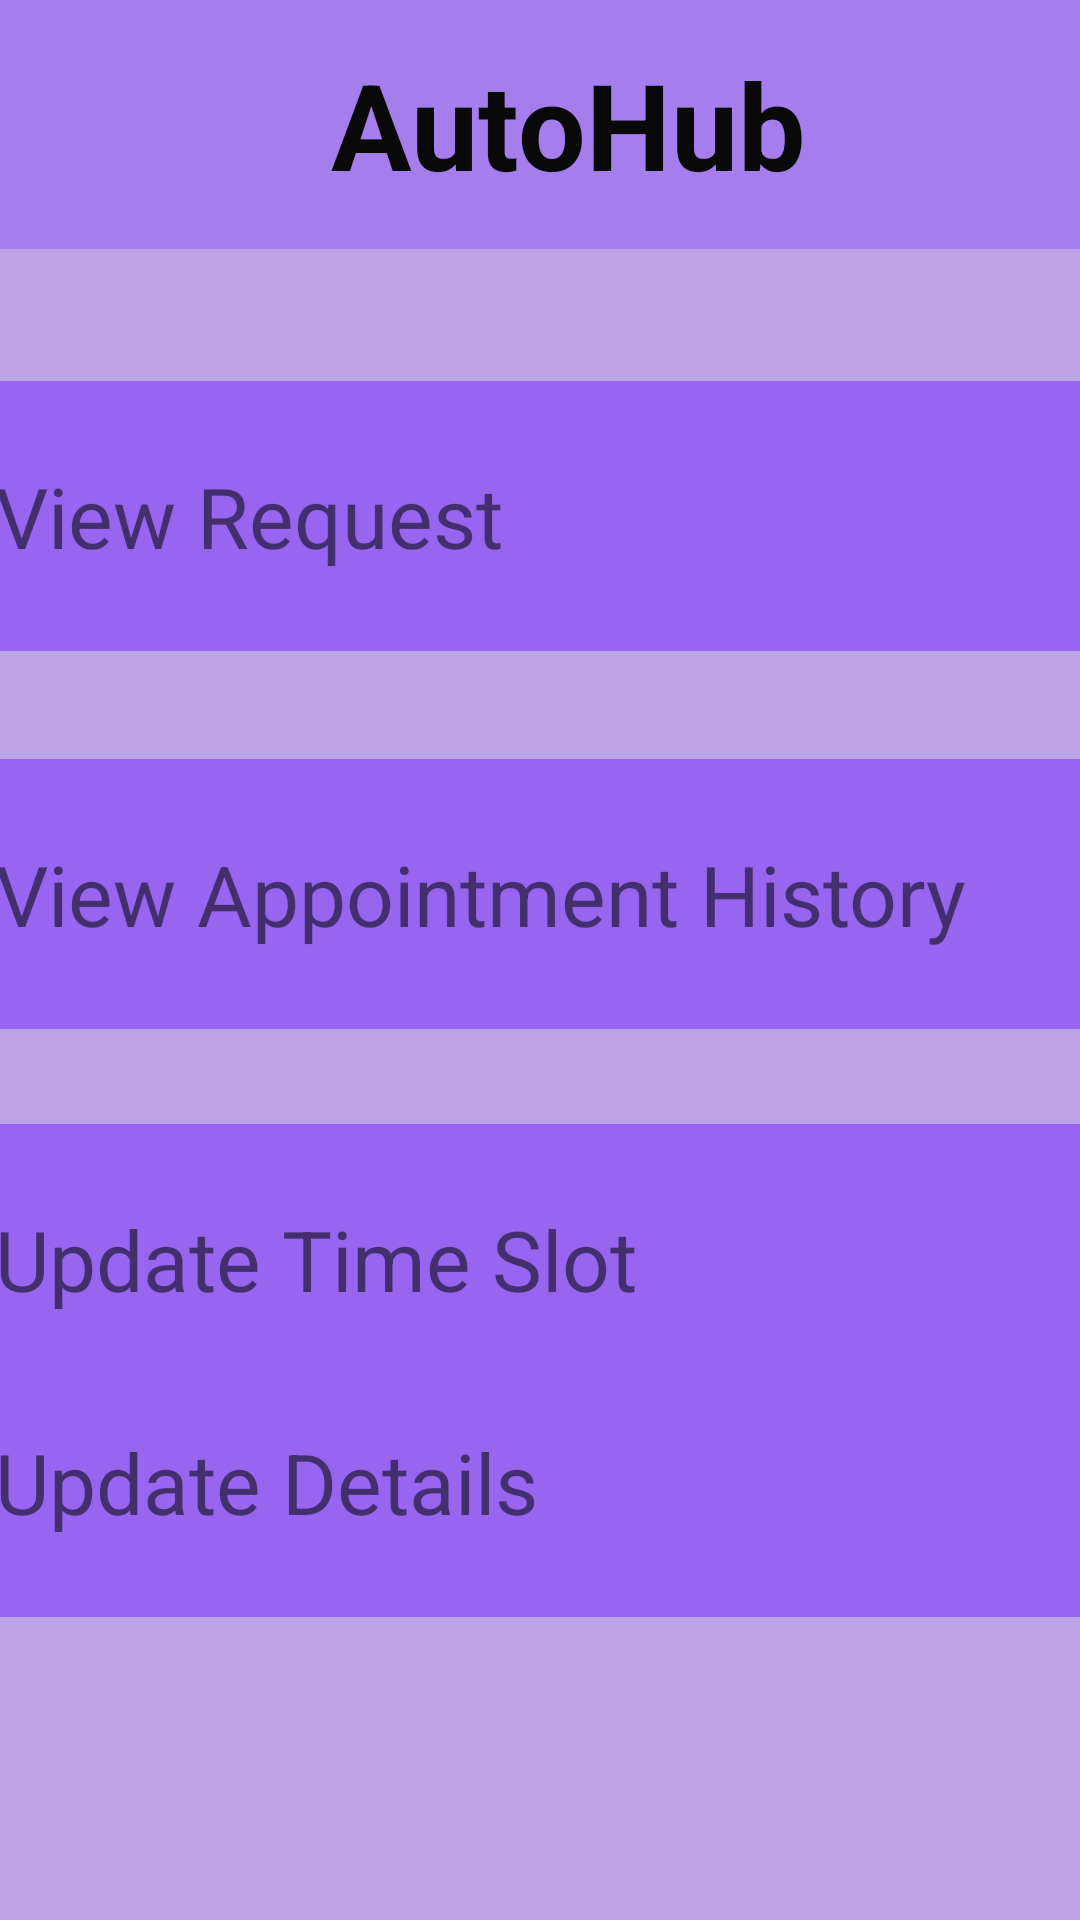

Produce the Android XML layout that renders to this screen, including the resource entries it uses.
<!-- AndroidManifest.xml: application theme Theme.AUTOHUB -->
<!-- res/layout/owner_washing_page.xml -->
<?xml version="1.0" encoding="utf-8"?>
<androidx.constraintlayout.widget.ConstraintLayout xmlns:android="http://schemas.android.com/apk/res/android"
    xmlns:app="http://schemas.android.com/apk/res-auto"
    xmlns:tools="http://schemas.android.com/tools"
    android:layout_width="match_parent"
    android:layout_height="match_parent"
    android:background="#BCA3E8"
    android:backgroundTint="#BCA3E8">

    <TextView
        android:id="@+id/updateDetails"
        android:layout_width="390dp"
        android:layout_height="90dp"
        android:layout_marginBottom="108dp"
        android:background="#9765EF"
        android:drawableEnd="@drawable/baseline_arrow_forward_ios_24"
        android:gravity="center|start"
        android:paddingStart="12dp"
        android:paddingEnd="12dp"
        android:text="Update Details"
        android:textSize="28sp"
        app:layout_constraintBottom_toBottomOf="parent"
        app:layout_constraintEnd_toEndOf="parent"
        app:layout_constraintHorizontal_bias="0.476"
        app:layout_constraintStart_toStartOf="parent"
        app:layout_constraintTop_toBottomOf="@+id/adjustTimeSlots"
        app:layout_constraintVertical_bias="0.696" />

    <TextView
        android:id="@+id/adjustTimeSlots"
        android:layout_width="390dp"
        android:layout_height="90dp"
        android:layout_marginTop="4dp"
        android:background="#9765EF"
        android:drawableEnd="@drawable/baseline_arrow_forward_ios_24"
        android:gravity="center|start"
        android:paddingStart="12dp"
        android:paddingEnd="12dp"
        android:text="Update Time Slot"
        android:textSize="28sp"
        app:layout_constraintBottom_toBottomOf="parent"
        app:layout_constraintEnd_toEndOf="parent"
        app:layout_constraintHorizontal_bias="0.476"
        app:layout_constraintStart_toStartOf="parent"
        app:layout_constraintTop_toBottomOf="@+id/textView52"
        app:layout_constraintVertical_bias="0.136" />

    <TextView
        android:id="@+id/textView51"
        android:layout_width="390dp"
        android:layout_height="90dp"
        android:layout_marginTop="44dp"
        android:background="#9765EF"
        android:drawableEnd="@drawable/baseline_arrow_forward_ios_24"
        android:gravity="center|start"
        android:paddingStart="12dp"
        android:paddingEnd="12dp"
        android:text="View Request"
        android:textSize="28sp"
        app:layout_constraintEnd_toEndOf="parent"
        app:layout_constraintHorizontal_bias="0.476"
        app:layout_constraintStart_toStartOf="parent"
        app:layout_constraintTop_toBottomOf="@+id/textView57"

        />

    <TextView
        android:id="@+id/textView52"
        android:layout_width="390dp"
        android:layout_height="90dp"
        android:layout_marginTop="36dp"
        android:background="#9765EF"
        android:drawableEnd="@drawable/baseline_arrow_forward_ios_24"
        android:gravity="center|start"
        android:paddingStart="12dp"
        android:paddingEnd="12dp"
        android:text="View Appointment History"
        android:textSize="28sp"
        app:layout_constraintEnd_toEndOf="parent"
        app:layout_constraintHorizontal_bias="0.476"
        app:layout_constraintStart_toStartOf="parent"
        app:layout_constraintTop_toBottomOf="@+id/textView51" />

    <TextView
        android:id="@+id/textView57"
        android:layout_width="415dp"
        android:layout_height="83dp"
        android:background="#A67DED"
        android:backgroundTint="#A67DED"
        android:gravity="center"
        android:paddingStart="30dp"
        android:paddingEnd="12dp"
        android:text="AutoHub"
        android:textColor="#090909"
        android:textSize="40sp"
        android:textStyle="bold"
        app:layout_constraintBottom_toBottomOf="parent"
        app:layout_constraintEnd_toEndOf="parent"
        app:layout_constraintStart_toStartOf="parent"
        app:layout_constraintTop_toTopOf="parent"
        app:layout_constraintVertical_bias="0.0" />

    <ImageView
        android:id="@+id/imageView11"
        android:layout_width="55dp"
        android:layout_height="41dp"
        android:background="#A67DED"
        android:visibility="gone"
        android:contentDescription="GoToBack"
        app:layout_constraintBottom_toBottomOf="@+id/textView57"
        app:layout_constraintEnd_toEndOf="parent"
        app:layout_constraintHorizontal_bias="0.04"
        app:layout_constraintStart_toStartOf="@+id/textView57"
        app:layout_constraintTop_toTopOf="parent"
        app:layout_constraintVertical_bias="0.38"
        app:srcCompat="@drawable/baseline_arrow_back_ios_24" />

    <ImageView
        android:id="@+id/imageView13"
        android:layout_width="63dp"
        android:layout_height="51dp"
        android:background="#A67DED"
        android:visibility="gone"
        android:contentDescription="Profile"
        app:layout_constraintBottom_toBottomOf="@+id/textView57"
        app:layout_constraintEnd_toEndOf="parent"
        app:layout_constraintHorizontal_bias="1.0"
        app:layout_constraintStart_toStartOf="@+id/textView57"
        app:layout_constraintTop_toTopOf="parent"
        app:srcCompat="@drawable/ic_launcher_foreground" />
</androidx.constraintlayout.widget.ConstraintLayout>
<!-- resources referenced by this layout -->
<resources>
  <!-- drawable ic_launcher_foreground (drawable) -->
  <vector xmlns:android="http://schemas.android.com/apk/res/android"
      android:width="108dp"
      android:height="108dp"
      android:viewportWidth="800"
      android:viewportHeight="800">
      <path android:fillColor="#000000"
          android:pathData="M380,51.1c-101.9,5.6 -196.7,56.7 -258.5,139.4 -88.2,118 -92.4,278.7 -10.5,401 22.8,34.1 55.5,67.5 89,91.1 46.7,32.9 98.9,53.2 157,61.1 21.1,2.8 69,2.6 89.9,-0.5 26.2,-3.9 49.1,-9.6 71.9,-17.8 113.4,-41.1 199.9,-141.8 222.6,-259.2 4.9,-25.5 6.1,-37.9 6.1,-67.2 0,-27.8 -0.7,-37.3 -4.5,-60 -9.5,-56.4 -34.7,-112.2 -71.7,-158.5 -11.2,-14.1 -38.7,-41.6 -52.8,-52.9 -24.9,-19.9 -58,-39.5 -86.5,-51.2 -36.9,-15.1 -72.8,-23.1 -113.8,-25.4 -19.2,-1 -18.4,-1 -38.2,0.1zM446,90.9c51.2,8 97.6,27.4 138.7,57.7 110.7,81.9 154.3,225.7 107.7,355.4 -5.1,14.1 -17.6,40.3 -25.1,52.7l-4.9,8.2 -7.7,-15.2c-8.9,-17.9 -15.8,-29 -27.5,-44.6 -10.1,-13.4 -29.7,-34 -43.7,-45.9 -20.9,-17.6 -52.7,-36.3 -79.2,-46.6l-9.3,-3.6 -4.9,3c-13.2,8.2 -33.8,16 -52.7,20 -14.2,3.1 -41,3.8 -56.4,1.6 -21.2,-3.1 -36.9,-8.2 -56.6,-18.6l-11.1,-5.8 -11.2,4.4c-24.8,9.7 -51.9,25.4 -73.1,42.5 -34.2,27.4 -64.5,67.3 -81,106.4 -2.4,5.5 -4.4,10.1 -4.5,10.3 -0.1,0.2 -2.5,-3.2 -5.2,-7.5 -48.6,-76 -61.7,-170.1 -35.6,-256.3 22.5,-74.4 71.7,-137.4 138.8,-177.7 37,-22.3 77.8,-36.1 123.5,-41.8 17.5,-2.2 63.2,-1.4 81,1.4z" android:strokeColor="#00000000"/>
      <path android:fillColor="#000000"
          android:pathData="M384,140.5c-55.4,9.1 -98.5,50.9 -109.1,105.7 -2.4,12.3 -2.6,34.7 -0.4,47.1 8.2,47.2 42.3,87 87.5,102.1 14.3,4.8 26.1,6.7 41.5,6.8 66.2,0.2 120.2,-46 131.1,-112.2 2.1,-12.2 1.3,-34.8 -1.5,-47 -11.9,-52.1 -50.5,-90.2 -103.1,-101.6 -10.3,-2.2 -35.1,-2.7 -46,-0.9z" android:strokeColor="#00000000"/>
  </vector>
  <style name="Theme.AUTOHUB" parent="Theme.MaterialComponents.DayNight.DarkActionBar">
          <item name="colorPrimary">@color/black</item> 
          <item name="colorPrimaryVariant">@color/white</item> 
          <item name="colorOnPrimary">@color/white</item> 
          <item name="colorSecondary">@color/black</item> 
          <item name="colorOnSecondary">@color/white</item> 
          <item name="android:windowBackground">@color/white</item> 
      </style>
  <color name="black">#FF000000</color>
  <color name="white">#FFFFFFFF</color>
</resources>
